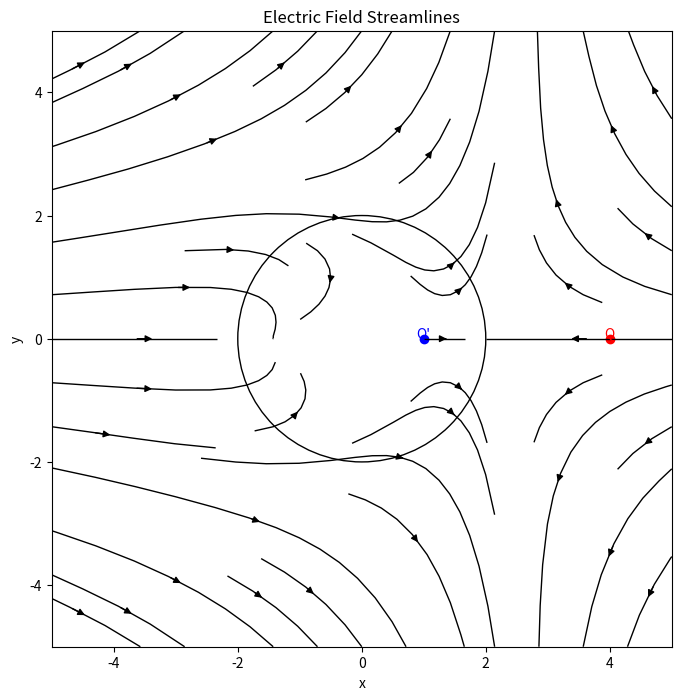

Write the Python code that produced this figure.
import numpy as np
import matplotlib.pyplot as plt

# 定义电场分量函数
def E_x(x, y, Q, a, b, d, epsilon_0):
    term1 = -Q * (x - a) / ((x - a)**2 + y**2)**(3/2)
    term2 = (a * Q / d) * (x - b) / ((x - b)**2 + y**2)**(3/2)
    return 1 / (4 * np.pi * epsilon_0) * (term1 + term2)

def E_y(x, y, Q, a, b, d, epsilon_0):
    term1 = Q * y / ((x - a)**2 + y**2)**(3/2)
    term2 = -(a * Q / d) * y / ((x - b)**2 + y**2)**(3/2)
    return 1 / (4 * np.pi * epsilon_0) * (term1 + term2)

# 设置参数
Q = 1  # 电荷量
a = 2  # 位置参数a
d = 4  # 距离参数d
b = a**2/d  # 位置参数b
epsilon_0 = 1  # 真空介电常数

# 创建网格
x = np.linspace(-5, 5, 1000)
y = np.linspace(-5, 5, 1000)
X, Y = np.meshgrid(x, y)

# 计算电场
Ex = np.vectorize(E_x)(X, Y, Q, a, b, d, epsilon_0)
Ey = np.vectorize(E_y)(X, Y, Q, a, b, d, epsilon_0)

# 绘制流线图
plt.figure(figsize=(8, 8))
plt.streamplot(X, Y, Ex, Ey, color='black',linewidth=1,density=0.5,broken_streamlines=True)
# 绘制导体球
circle = plt.Circle((0, 0), a, color='black', fill=False)
plt.gca().add_patch(circle)

# 绘制点电荷
plt.scatter(d, 0, color='red')
plt.text(d, 0, f'Q', color='red', ha='center')
plt.scatter(b, 0, color='blue')
plt.text(b, 0, f'Q\'', color='blue', ha='center')

plt.title('Electric Field Streamlines')
plt.xlabel('x')
plt.ylabel('y')
plt.grid(False)
plt.show()
